Run: headless pygame with SDL's dummy video driver; simulated clock (each Clock.tick advances the game by its frame time, no real sleeping); random seed 0; keys injected as events and as key.get_pressed() state; mouse plan: one left click at the window centre at the start of phase 2, then a move to the lower-right quarter at the start of phase 3.
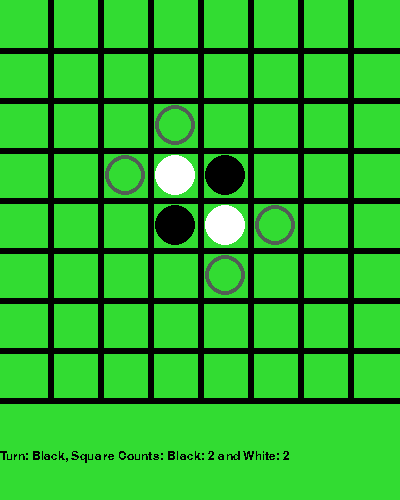
Frame 1 of 4 · flips 1–60 · no input
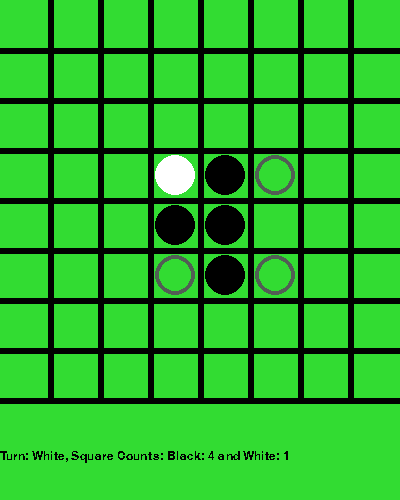
Frame 2 of 4 · flips 61–180 · clicked the window centre · tapped SPACE, RETURN · held RIGHT (→), D
Frame 3 of 4 · flips 181–300 · moved the mouse to the lower-right quarter · held DOWN (↓), S · screen unchanged from frame 2, image omitted
Frame 4 of 4 · flips 301–420 · held LEFT (←), A, UP (↑), W · screen unchanged from frame 3, image omitted

The pygame program that drew these frames:

import pygame
import math
pygame.init()
pygame.font.init()
myfont = pygame.font.SysFont('Times New Roman', 18)
# 2 represents an avaliable square for that player
# SETTING UP THE DISPLAY VARIABLES AND FUNCTIONS (some might not be immediately useful, but there incase I need it)
screen_width = 400
screen_height = 500
white = (255,255,255)
black = (0,0,0)
green = (50,220,50)
gray = (82,94,85)
line_width = 6
def draw_grid():
    color = (50,220,50)
    screen.fill(color)
    pygame.draw.line(screen, black, (0, 400), (screen_width, 400), line_width)
    for x in range(1, 8):
        pygame.draw.line(screen, black, (0, x*50), (screen_width, +x*50), line_width)
        pygame.draw.line(screen, black, (x*50, 0), (x*50, screen_height-100), line_width)
    # Run until the user asks to quit

def draw_markers():
    x_pos = 0
    for x in othelloBoard:
        y_pos = 0
        for y in x:
            if y == 1:
                pygame.draw.circle(screen, white, (x_pos*50 + 25, y_pos*50 + 25), 20, 25) # might be advised to switch the order eventually since blakc goes first
            if y == -1:
                pygame.draw.circle(screen, black,( x_pos*50 + 25, y_pos*50 + 25), 20, 25) # line width increased to 25 wiht the hopes that it will fill the circle
            if y == 2:
                pygame.draw.circle(screen, gray, (x_pos*50 + 25, y_pos*50 + 25), 20, 4)
            y_pos+=1
        x_pos+=1
# SETTING UP THE GAME VARIABLES AND FUNCTIONS
# NOTE: SOME OF THESE AREN'T TOTALLY NECESSARY FOR PLAYING! BUT A BOT WILL NEED THEM!
SquareCounts = {
    -1: 2,
    1: 2
}
player = -1 # black is -1, white is 1, black starts
othelloBoard = [[0 for x in range(8)] for y in range(8)]
othelloBoard[3][3] = 1
othelloBoard[3][4] = -1
othelloBoard[4][3] = -1
othelloBoard[4][4] = 1
othelloBoard[2][3] = 2
othelloBoard[3][2] = 2
othelloBoard[4][5] = 2
othelloBoard[5][4] = 2
directions = [[1,0], [0,1], [-1, 0], [0, -1], [1,1], [1, -1], [-1, -1], [-1, 1]]
def IsSquarePlayable(Board, Player, Square): # square is of the form [x,y]
    #This needs to check each of 8 directions - we can do 8 while loops for now until we hit white space or another black
    currentSquare = Square[:]
    for i in directions:
        currentSquare = Square[:]
        currentSquare[0]+=i[0]
        currentSquare[1]+=i[1] # pass by reference - but I think this is ok? CHECK
        #print("Current Square is "+str(currentSquare))
        oppositePlayerSquaresOnTheWay = 0
        while (0 <= currentSquare[0] and currentSquare[0] <= 7 and 0 <= currentSquare[1] and currentSquare[1] <= 7):
            if Board[currentSquare[0]][currentSquare[1]] == -1*Player:
                oppositePlayerSquaresOnTheWay+=1
                currentSquare[0] = currentSquare[0]+i[0]
                currentSquare[1] = currentSquare[1]+i[1]
            elif Board[currentSquare[0]][currentSquare[1]] == Player: # one possible optimization is to check the directions which terminate earliest or something (so it runs the fastest)
                if (oppositePlayerSquaresOnTheWay > 0):
                    return True; #does Python support having this and the next line on one line
                break #if its not an opponent square- no line matters
            else:
                break
    return False # Could use this method to store info about heuristic aswell - how many grids  - per direction?
def AvailableSquares(Board, Player): #PLAYER -1 is the Black player - who makes -1 squares, PLAYER 1 is the White player - who makes 1 squares.
    PlayableSpaces=[]
    for i in range(8):
        for j in range(8):
            if Board[i][j] == 0:
                if IsSquarePlayable(Board, Player, [i,j]):
                    PlayableSpaces.append([i,j])
    return PlayableSpaces
#OPTIMIZATIONS TO AVAILABLESQUARES
#2. PlayableSpaces can be modified to give information about the Heuristic aswell - can do one function call 
#1. MODIFY BOARD DATA STRUCTURE TO STORE 0 TILES ALL IN ONE PLACE - DONT HAVE TO ITERATE 64 TILES EVERY TIME (major improvement)
def MiniMax(othelloBoard, Player):
    print("hi")
def Move(Board, Player, Square):
    #print("Move starting up")
    if IsSquarePlayable(Board, Player, Square):
        currentSquare = Square[:]
        for i in directions:
            currentSquare = Square[:]
            currentSquare[0]+=i[0]
            currentSquare[1]+=i[1]
            #print("Square is "+str(Square))
            #print("CurrentSquare is "+str(currentSquare))
            L=[]
            #print("Going through direction " + str(i))
            while (0 <= currentSquare[0] and currentSquare[0] <= 7 and 0 <= currentSquare[1] and currentSquare[1] <= 7):
                if Board[currentSquare[0]][currentSquare[1]] == -1*Player:
                    L.append([currentSquare[0], currentSquare[1]])
                    currentSquare[0]+=i[0]
                    currentSquare[1]+=i[1]
                elif Board[currentSquare[0]][currentSquare[1]] == Player:
                    for i in L:
                        #print("Changing the possession of "+str(i))
                        Board[i[0]][i[1]] = Player
                        SquareCounts[Player]+=1
                        SquareCounts[-1*Player]-=1
                    break
                else:
                    break
        SquareCounts[Player]+=1
        return True
    else:
        #print("Square was not available")
        return False

# NOW MOVING ONTO THE GAME DISPLAYING
screen = pygame.display.set_mode([screen_width, screen_height])
pygame.display.set_caption('Othello')
running = True
clicked = False
while running:
    draw_grid()
    draw_markers() # change the terminology here
    if (player == -1):
        textsurface = myfont.render('Turn: Black, Square Counts: Black: '+str(SquareCounts[-1]) + ' and White: ' + str(SquareCounts[1]), False, (0,0,0))
        screen.blit(textsurface, (0, 450))
    elif (player==1):
        textsurface = myfont.render('Turn: White, Square Counts: Black: '+str(SquareCounts[-1]) + ' and White: ' + str(SquareCounts[1]), False, (0,0,0))
        screen.blit(textsurface, (0, 450))
    for event in pygame.event.get():
        if event.type == pygame.QUIT:
            running = False
        if event.type == pygame.MOUSEBUTTONDOWN and clicked == False:
            clicked = True
        if event.type == pygame.MOUSEBUTTONUP and clicked == True:
            clicker = False
            pos = pygame.mouse.get_pos()
            cell_x = pos[0]
            cell_y = pos[1]
            #print("This is cell ["+str(cell_x//50)+","+str(cell_y//50))
            if (cell_y <= 400):
                #print("Made it though the 400 check")
                if othelloBoard[cell_x // 50][cell_y // 50] == 2 or othelloBoard[cell_x//50][cell_y//50] == 0:
                    #print("Made it through the is it available slot check")
                    # this would be where to check if the move is possible
                    if (Move(othelloBoard, player, [cell_x//50, cell_y//50])):
                        #print("Made it though the move stage")
                        othelloBoard[cell_x // 50][cell_y // 50] = player
                        player*=-1
                        # eventually will need to swtich around the storage so that i can not have to iterate twice
                        AvailableSpacesCounter=0
                        for i in range(8):
                            for j in range(8):
                                if (othelloBoard[i][j] == 0):
                                    if IsSquarePlayable(othelloBoard, player, [i,j]):
                                        othelloBoard[i][j] = 2
                                        AvailableSpacesCounter+=1
                                if (othelloBoard[i][j] == 2):
                                    if not(IsSquarePlayable(othelloBoard, player, [i,j])):
                                        othelloBoard[i][j]=0
                                    else:
                                        AvailableSpacesCounter+=1
                        if AvailableSpacesCounter==0:
                            player*=-1
                            AvailableSpacesCounter2=0
                            for i in range(8):
                                for j in range(8):
                                    if (othelloBoard[i][j] == 0):
                                        if IsSquarePlayable(othelloBoard, player, [i,j]):
                                            othelloBoard[i][j] = 2
                                            AvailableSpacesCounter2+=1
                                    if (othelloBoard[i][j] == 2):
                                        if not(IsSquarePlayable(othelloBoard, player, [i,j])):
                                            othelloBoard[i][j]=0
                                        else:
                                            AvailableSpacesCounter2+=1
                            if AvailableSpacesCounter2 == 0:
                                print("Game Over!")
                        
        # Fill the background with white#screen.fill((255, 255, 255))

    # Draw a solid blue circle in the center
    #pygame.draw.circle(screen, (0, 0, 255), (250, 250), 75)

    # Flip the display
    pygame.display.flip()

# Done! Time to quit.
pygame.quit()

    
